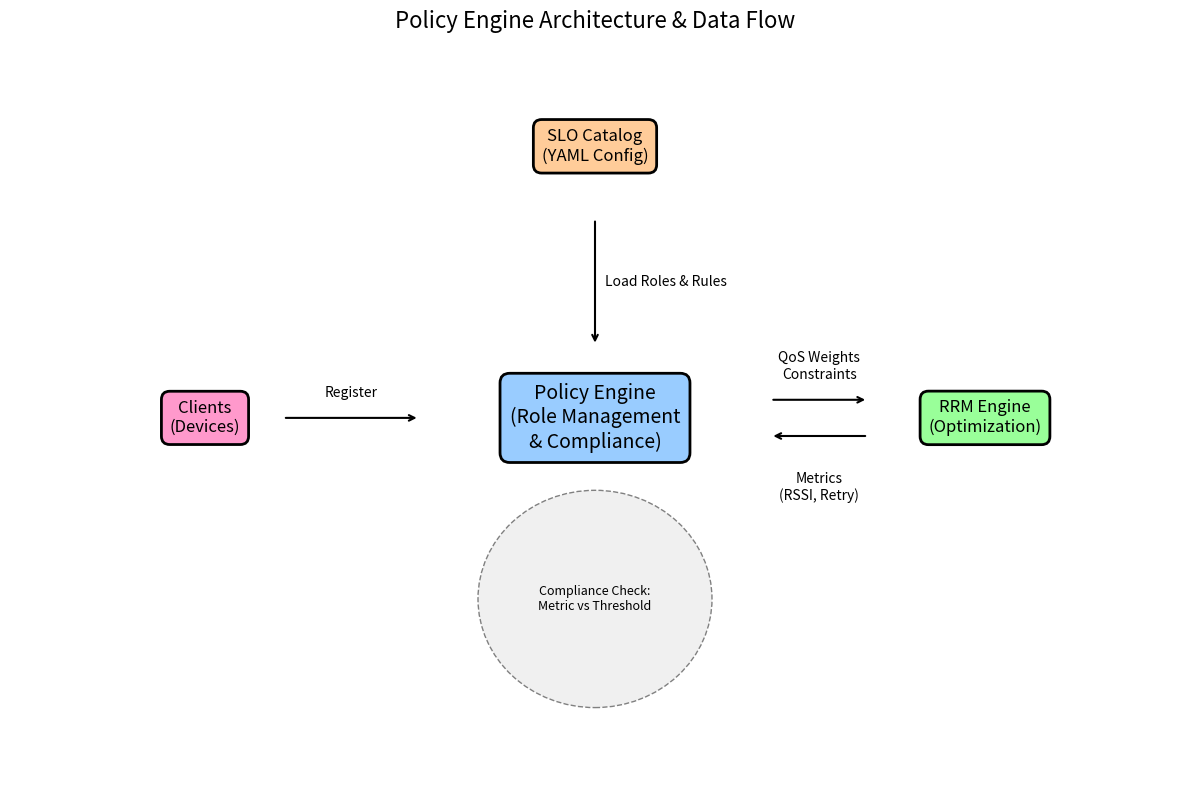

Generate this figure with matplotlib:
import matplotlib.pyplot as plt
import matplotlib.patches as patches

def create_policy_engine_diagram():
    fig, ax = plt.subplots(figsize=(12, 8))
    ax.set_xlim(0, 12)
    ax.set_ylim(0, 8)
    ax.axis('off')

    # Define box styles
    box_style = dict(boxstyle="round,pad=0.5", ec="black", lw=2)
    
    # Colors
    color_catalog = '#ffcc99'  # Orange
    color_engine = '#99ccff'   # Blue
    color_rrm = '#99ff99'      # Green
    color_clients = '#ff99cc'  # Pink

    # Draw Nodes
    # SLO Catalog
    ax.text(6, 7, "SLO Catalog\n(YAML Config)", ha="center", va="center", size=12,
            bbox=dict(facecolor=color_catalog, **box_style))

    # Policy Engine
    ax.text(6, 4, "Policy Engine\n(Role Management\n& Compliance)", ha="center", va="center", size=14,
            bbox=dict(facecolor=color_engine, **box_style))

    # RRM Engine
    ax.text(10, 4, "RRM Engine\n(Optimization)", ha="center", va="center", size=12,
            bbox=dict(facecolor=color_rrm, **box_style))

    # Clients
    ax.text(2, 4, "Clients\n(Devices)", ha="center", va="center", size=12,
            bbox=dict(facecolor=color_clients, **box_style))

    # Draw Arrows
    arrow_props = dict(arrowstyle="->", lw=1.5, color="black")

    # Catalog -> Engine
    ax.annotate("", xy=(6, 4.8), xytext=(6, 6.2), arrowprops=arrow_props)
    ax.text(6.1, 5.5, "Load Roles & Rules", ha="left", va="center", size=10)

    # Clients -> Engine
    ax.annotate("", xy=(4.2, 4), xytext=(2.8, 4), arrowprops=arrow_props)
    ax.text(3.5, 4.2, "Register", ha="center", va="bottom", size=10)

    # Engine -> RRM (QoS Weights)
    ax.annotate("", xy=(8.8, 4.2), xytext=(7.8, 4.2), arrowprops=arrow_props)
    ax.text(8.3, 4.4, "QoS Weights\nConstraints", ha="center", va="bottom", size=10)

    # RRM -> Engine (Metrics)
    ax.annotate("", xy=(7.8, 3.8), xytext=(8.8, 3.8), arrowprops=arrow_props)
    ax.text(8.3, 3.4, "Metrics\n(RSSI, Retry)", ha="center", va="top", size=10)

    # Engine -> RRM (Violations) - Curved arrow
    # Using FancyArrowPatch for curve
    style = "Simple, tail_width=0.5, head_width=4, head_length=8"
    kw = dict(arrowstyle=style, color="red")
    # This is harder with simple annotate, stick to straight lines for simplicity or use specific patch
    
    # Internal Logic Bubble
    circle = patches.Circle((6, 2), radius=1.2, edgecolor='gray', facecolor='#f0f0f0', linestyle='--')
    ax.add_patch(circle)
    ax.text(6, 2, "Compliance Check:\nMetric vs Threshold", ha="center", va="center", size=9)
    
    # Arrow from Engine to Logic
    ax.annotate("", xy=(6, 3.2), xytext=(6, 3.2), arrowprops=dict(arrowstyle="-", lw=1)) # Just a connector visual
    ax.plot([6, 6], [3.2, 3.2], color='black') # visual anchor

    plt.title("Policy Engine Architecture & Data Flow", fontsize=16, pad=20)
    plt.tight_layout()
    
    output_path = "diagrams/policy_engine_architecture.png"
    plt.savefig(output_path, dpi=300, bbox_inches='tight')
    print(f"Diagram saved to {output_path}")

if __name__ == "__main__":
    import os
    if not os.path.exists("diagrams"):
        os.makedirs("diagrams")
    create_policy_engine_diagram()
